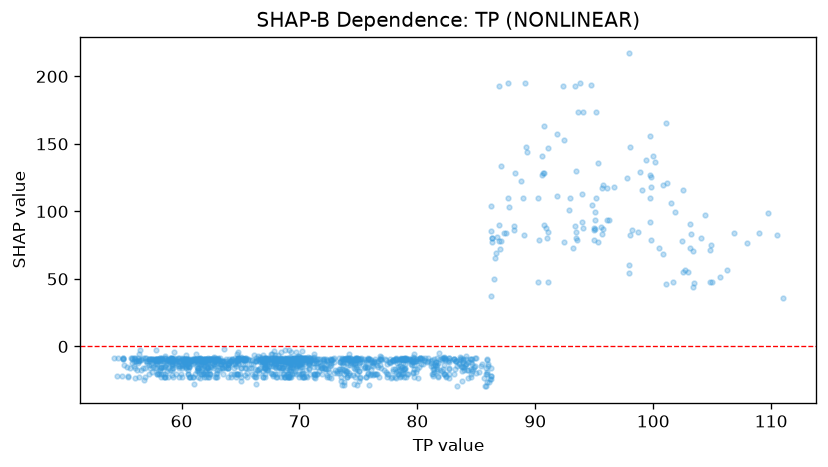

Source data for this figure (header and first rows):
feature_value, shap_value
74.19, -20
70.51, -11.66
69.01, -9.686
69.46, -14.05
69.16, -16.48
74.51, -9.899
74.03, -22.98
73.97, -9.249
73.79, -20.58
74.29, -21.47
75.12, -9.148
75.19, -9.148
73.06, -17.12
73.55, -22.4
73.37, -16.38
73.58, -8.784
76.16, -14.08
75.62, -11.31
73.6, -16.38
73.78, -9.266
74.05, -8.357
73.84, -17.12
73.68, -9.249
74.19, -9.899
75.07, -13.97
74.81, -14.89
75.77, -15.8
75.77, -8.925
75.78, -20.58
76.57, -20.58
76.27, -12.14
76.5, -11.81
78.18, -9.148
79.71, -8.244
79.62, -20
76.64, -15.15
73.77, -9.249
74.24, -9.899
74.11, -8.925
74.06, -22.96
73.89, -9.148
73.69, -11.26
74.01, -12.14
75.07, -12.14
75.04, -17.84
75.54, -14.88
76.4, -8.936
77.85, -22.96
77.69, -11.18
78.21, -18.76
78.52, -14.62
77.91, -18.33
78.96, -8.818
78.75, -12.05
78.77, -9.043
78.37, -15.17
77.59, -11.32
78.88, -16.44
79.68, -5.789
80.22, -9.289
... 1,319 more rows
